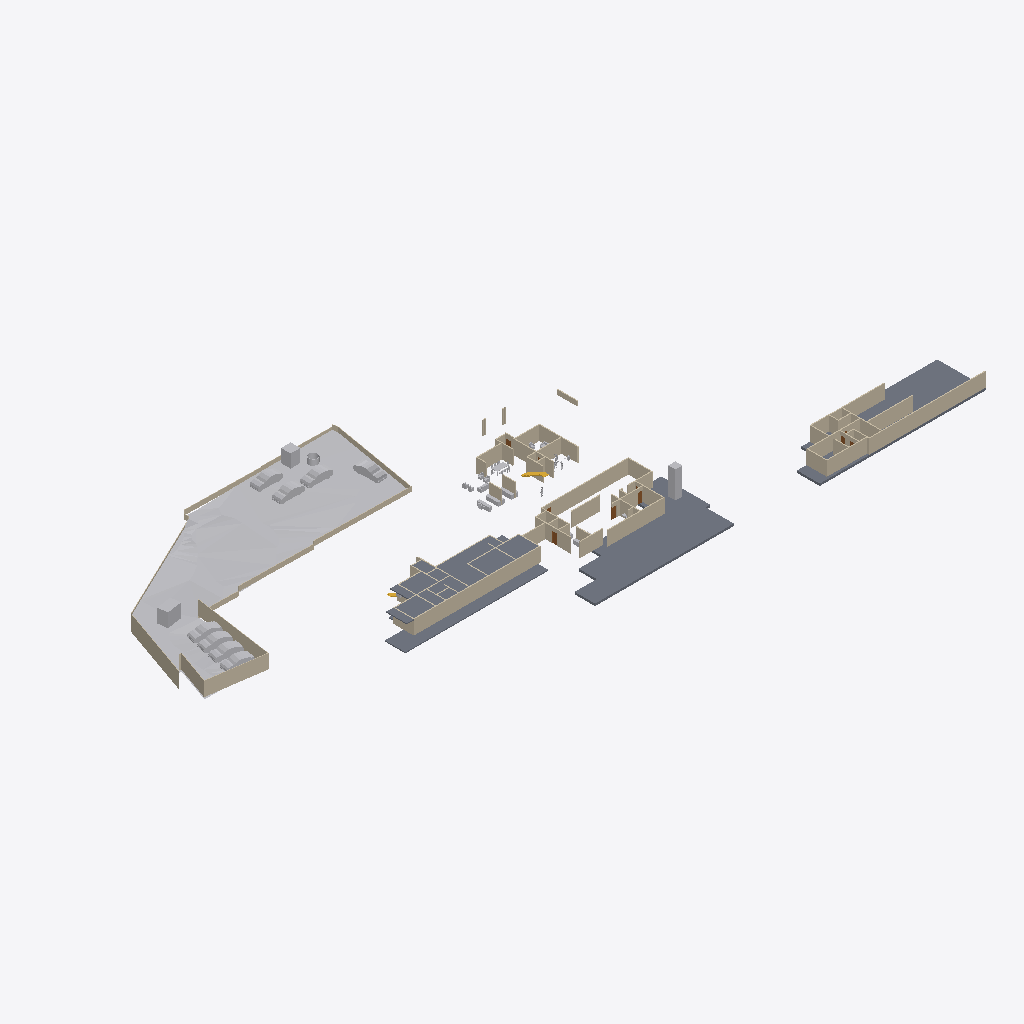
Isometric view of an IFC building model (IFC-SPF (STEP), schema IFC4X3, length unit metre), seen from the south-west, elements coloured by IFC class: 79 walls (beige), 25 other elements (light grey), 4 slabs (grey), 3 doors (brown), 2 stair flights (yellow).
Extent 138.6 m × 62.8 m × 20.3 m (x, y, z). Storeys (6): Road Level at 0.00 m; FF at 0.00 m; Concept at 0.00 m; Existing at 0.00 m; Roof at 0.00 m; GF at 0.45 m. Elements (207): 99 IfcWall, 50 IfcFurniture, 18 IfcSanitaryTerminal, 13 IfcDoor, 11 IfcBuildingElementProxy, 8 IfcVehicle, 4 IfcSlab, 2 IfcStairFlight, 1 IfcGeographicElement, 1 IfcTransportElement.

HEADER;
FILE_DESCRIPTION(('ViewDefinition[DesignTransferView]'),'2;1');
FILE_NAME('Jailani.ifc','2025-11-14T19:39:44+05:30',(''),(''),'IfcOpenShell 0.8.3-post1','Bonsai 0.8.3-post1','Nobody');
FILE_SCHEMA(('IFC4X3'));
ENDSEC;
DATA;
#1=IFCPROJECT('1rEyq$MlvDVO9q4X_6O_vh',$,'My Project',$,$,$,$,(#14,#26),#9);
#31=IFCSITE('2ymv4STDrDCBgdvlSnG91s',$,'My Site',$,$,#54,$,$,$,$,$,$,$,$);
#37=IFCBUILDING('0WCwdFWaT3fvN6dYFJV0G3',$,'My Building',$,$,#60,$,$,$,$,$,$);
#43=IFCBUILDINGSTOREY('3glIUxBxj019WI9WL2_LBp',$,'Road Level',$,$,#66,$,$,$,$);
#2091=IFCBUILDINGSTOREY('0gksAyAJzF1eVdNHxF82jx',$,'GF',$,$,#2111,$,$,$,$);
#9684=IFCBUILDINGSTOREY('0GW8AoQ6z9OfFkHNDnUrmB',$,'FF',$,$,#9700,$,$,$,$);
#36449=IFCBUILDINGSTOREY('08MXqDc890wx$ikiXcsfjl',$,'Concept',$,$,#36465,$,$,$,$);
#37612=IFCBUILDINGSTOREY('3FqJSqHaz8MQtwN4CzJUgT',$,'Existing',$,$,#37627,$,$,$,$);
#39460=IFCBUILDINGSTOREY('2$v9ldK6P2VucsJp$wo$TV',$,'Roof',$,$,#39475,$,$,$,$);
#1788=IFCGEOGRAPHICELEMENT('2G7_FUH1TFnfA2p0BceQCt',$,'Site',$,$,#1814,#1804,$,.TERRAIN.);
#4726=IFCSLAB('2FiUBYKgX14Ok5pfpzPww9',$,'Slab',$,$,#35525,#4737,$,$);
#26166=IFCSLAB('2XwGVf_I5AfeTdLIFvtf$G',$,'Slab',$,$,#35745,#26187,$,$);
#29471=IFCSLAB('0xyk7Ykcr7ofoQRc7NYFiN',$,'Slab',$,$,#35070,#29492,$,$);
#11024=IFCSLAB('3XTbi19Cf1GO7AH07CoMiD',$,'Slab',$,$,#35600,#11045,$,$);
#29326=IFCWALL('0mk6GC8U13jA_6Q_0yzVgg',$,'Wall',$,$,#35300,#29337,$,$);
#10410=IFCWALL('0PJ4t4STzAvvbJf9sku6of',$,'Wall',$,$,#35720,#10421,$,$);
#1959=IFCWALL('11ixbEL1z6OAfiUA_ztPVG',$,'Wall',$,$,#35435,#1970,$,$);
#2607=IFCWALL('0hLi5deXP5Zfo$NOtNZznY',$,'Wall',$,$,#35130,#2613,$,$);
#1900=IFCWALL('07AM4njYTCPA7aGr0JIF5l',$,'Wall',$,$,#35205,#1911,$,$);
#2532=IFCWALL('2uoMgyRXTBJAXpnQJxkX2y',$,'Wall',$,$,#36276,#2538,$,$);
#2632=IFCWALL('1hiIP0I5r0ZAybbUAFoviW',$,'Wall',$,$,#35120,#2638,$,$);
#25392=IFCWALL('0GhUa_PkjDxAjQnUC6qgJS',$,'Wall',$,$,#35715,#25403,$,$);
#32546=IFCWALL('2h6z5TBUr23QL5KnXWnY85',$,'Wall',$,$,#35380,#32557,$,$);
#32116=IFCWALL('2xii8r3bb0_9h$pzN23cgC',$,'Wall',$,$,#35465,#32127,$,$);
#3370=IFCWALL('0xoPJC_XvDxeOzIZpSQWPO',$,'Wall',$,$,#35160,#3381,$,$);
#17291=IFCWALL('2Ud7NINH58uhxgireWG4hY',$,'Wall',$,$,#35320,#17302,$,$);
#4239=IFCBUILDINGELEMENTPROXY('3q7lNd2p17oe3AMat8N37d',$,'Toilet 2',$,$,#37633,#4249,$,.COMPLEX.);
#4599=IFCWALL('2KWvRMMKTFyw1HRUtVm_Gi',$,'Wall',$,$,#35245,#4610,$,$);
#23555=IFCTRANSPORTELEMENT('10_X8X5DHBYv3U3r1ASSTk',$,'TransportElement',$,$,#35085,#23564,$,$);
#40247=IFCVEHICLE('1o80UYAPX4cRrso8iBSkYA',$,'Vehicle',$,$,#40399,#40260,$,$);
#40153=IFCVEHICLE('2b3XIgZEr7cRRHJs8JwkiV',$,'Vehicle',$,$,#40185,#40166,$,$);
#40186=IFCVEHICLE('2RX$PSXcz0ehHvRaBe$W9O',$,'Vehicle',$,$,#40369,#40199,$,$);
#40214=IFCVEHICLE('0h3$Q3Snb0rPG$4WnTZkbC',$,'Vehicle',$,$,#40394,#40227,$,$);
#3433=IFCWALL('2gqgdNokT89Rrmjq1x$gkt',$,'Wall',$,$,#35105,#3444,$,$);
#39096=IFCVEHICLE('1XhEott819IAmk$xYAz3SS',$,'Vehicle',$,$,#40384,#39109,$,$);
#39063=IFCVEHICLE('2Oo3EgbTHCN8Ov9s6ypRAx',$,'Vehicle',$,$,#40379,#39076,$,$);
#2407=IFCWALL('1wqYISk15EtxPgF1WYwVVh',$,'Wall',$,$,#35135,#2413,$,$);
#3190=IFCWALL('193oymhqH3WPw9ieWVOFsJ',$,'Wall',$,$,#36281,#3201,$,$);
#20507=IFCWALL('3N6mJmx6vCGvpPvbf4tsBv',$,'Wall',$,$,#35215,#20518,$,$);
#39025=IFCVEHICLE('2AKcCqB5j42BXMhNzxdLp2',$,'Vehicle',$,$,#40374,#39038,$,$);
#2582=IFCWALL('3AhfTEAr96zBOu2JT1DiVf',$,'Wall',$,$,#35125,#2588,$,$);
#4250=IFCBUILDINGELEMENTPROXY('3toYnKI0v7vRY5ZvUmLVDd',$,'Toilet1',$,$,#37643,#4260,$,.COMPLEX.);
#20375=IFCWALL('2z8aGayRL65freAYCgZ34o',$,'Wall',$,$,#35385,#20386,$,$);
#39129=IFCVEHICLE('3MyO3fIAXDqOOedTH32FX$',$,'Vehicle',$,$,#40389,#39142,$,$);
#4569=IFCWALL('3c7TTJ0pXFgxE8E$J0mypr',$,'Wall',$,$,#35235,#4580,$,$);
#31292=IFCWALL('12ona4xafF3RFv9BbRCMB9',$,'Wall',$,$,#35325,#31303,$,$);
#8914=IFCWALL('1Sdsxvnin8QxIAQQ7RLntB',$,'Wall',$,$,#35310,#8925,$,$);
#31935=IFCWALL('36YTdSvkf99OkIb19tE0_O',$,'Wall',$,$,#35350,#31946,$,$);
#7842=IFCWALL('2mUcR1cvbE9gBHqjOC5SKc',$,'Wall',$,$,#35255,#7853,$,$);
#4261=IFCWALL('2P2btUNmD4$AeKJvAbrxDF',$,'Wall',$,$,#35195,#4272,$,$);
#29118=IFCWALL('3vbBw5CtXEiPbJP3ZvNi6X',$,'Wall',$,$,#35305,#29129,$,$);
#33959=IFCWALL('3LB7YEXxH1WRGLnmjro1nQ',$,'Wall',$,$,#35515,#33970,$,$);
#8326=IFCWALL('3QFvIzYvz37QTvghvyjFx5',$,'Wall',$,$,#35180,#8337,$,$);
#7229=IFCWALL('0VXwuVfIX3AxZD5kkE8tT$',$,'Wall',$,$,#35240,#7240,$,$);
#1220=IFCWALL('3KkvfcArz8VeHF4xGoxgBw',$,'Wall',$,$,#35455,#1228,$,$);
#8484=IFCWALL('1pw_hQT9L5MP4_BQmH5BKI',$,'Wall',$,$,#35505,#8495,$,$);
#31841=IFCWALL('2sUnqQA616SghH8BPg8SVm',$,'Wall',$,$,#35490,#31852,$,$);
#4324=IFCWALL('3gJXOYN4rCTehFrqIahuzv',$,'Wall',$,$,#35270,#4335,$,$);
#29420=IFCWALL('2yqEYDQzT7vuqIzHZ2H3kD',$,'Wall',$,$,#35335,#29431,$,$);
#32141=IFCWALL('1E8_9UtQjBFwPLxzCahPj6',$,'Wall',$,$,#35470,#32152,$,$);
#4808=IFCWALL('1Z_ltgn05BKO7I3aoagSPJ',$,'Wall',$,$,#35475,#4819,$,$);
#2457=IFCWALL('38EbZ7mAL5TfofCc1aVwCP',$,'Wall',$,$,#35150,#2463,$,$);
#32169=IFCWALL('02RAExKT16IA8fxKhe6WCx',$,'Wall',$,$,#35410,#32180,$,$);
#1845=IFCWALL('0Ccj9tOijEFOAbpvaTSZqK',$,'Wall',$,$,#35260,#1856,$,$);
#9901=IFCWALL('3glgCrS2bAROSbl$a0hy_7',$,'Wall',$,$,#35710,#9912,$,$);
#31187=IFCWALL('3riWTPznbFe9t7hCvXPIh8',$,'Wall',$,$,#35445,#31198,$,$);
#20204=IFCWALL('0Lmm6eYPj12RbgXKY6EPyA',$,'Wall',$,$,#35225,#20215,$,$);
#32452=IFCWALL('1WOSh8_znD6QxP8qFd1alC',$,'Wall',$,$,#35355,#32463,$,$);
#16944=IFCWALL('2ygGbliK1D0vPadB9pMj70',$,'Wall',$,$,#35220,#16955,$,$);
#2381=IFCWALL('2ukC8AQQP85Rb_ZeT84bZY',$,'Wall',$,$,#35110,#2388,$,$);
#11812=IFCWALL('2vYKWgYnf3AAZvsc_bF34J',$,'Wall',$,$,#35200,#11823,$,$);
#6115=IFCFURNITURE('1Ow7mZlIzByeAl452SPrCl',$,'Furniture',$,$,#34985,#6124,$,$);
#30548=IFCWALL('0w57da$8b2n957uH_KupL$',$,'Wall',$,$,#35360,#30559,$,$);
#2507=IFCWALL('0zjDgr1wL5mfJb$oJ72rHP',$,'Wall',$,$,#36271,#2513,$,$);
#4106=IFCBUILDINGELEMENTPROXY('3eKD0RJXX2cvK3v1N6xXAg',$,'Well',$,$,#37638,#4238,$,.COMPLEX.);
#7405=IFCWALL('08jibRuvzD8P8xgSykkvp0',$,'Wall',$,$,#35395,#7416,$,$);
#32750=IFCWALL('0ffeBgWLvCk87de8YdNL7x',$,'Wall',$,$,#35365,#32761,$,$);
#32661=IFCWALL('3_sdJdaMz9K979wlmeJNVh',$,'Wall',$,$,#35375,#32672,$,$);
#7327=IFCWALL('1VtzA2s_LClRug3OlP8Np1',$,'Wall',$,$,#35165,#7338,$,$);
#7662=IFCWALL('0qs$5sDxD6oxQ1AxGHqRzO',$,'Wall',$,$,#35210,#7673,$,$);
#6663=IFCWALL('3CNdPA2aL1Me_d4dATwif6',$,'Wall',$,$,#35400,#6674,$,$);
#11334=IFCWALL('3ahS2f9_P7BQ8uJsb_98rn',$,'Wall',$,$,#35250,#11345,$,$);
#16917=IFCSTAIRFLIGHT('2vz4h8POX6GPvf4dawSVq9',$,'StairFlight',$,$,#35080,#16926,$,14,13,0.160714285714286,0.150000005960464,.STRAIGHT.);
#16587=IFCFURNITURE('1TjZnqkLP0FfsPts0SLB8u',$,'Furniture',$,$,#34830,#16598,$,$);
#32946=IFCWALL('3zxmtv$wrAox_$Jua0tfLe',$,'Wall',$,$,#35390,#32957,$,$);
#10001=IFCWALL('2TYQ0pXbn3GRQbbpujs6E$',$,'Wall',$,$,#35620,#10012,$,$);
#24823=IFCWALL('2tyCo4P0f91OgSOoE$hyHK',$,'Wall',$,$,#35370,#24834,$,$);
#18216=IFCFURNITURE('0ujyPKdkz6DAxVcqhb7cRh',$,'Furniture',$,$,#34850,#18227,$,$);
#18026=IFCFURNITURE('1N44zCs$XC0OAL79Z8ncN4',$,'Furniture',$,$,#34840,#18037,$,$);
#6030=IFCFURNITURE('3gD11dh7T2SPAde6fVBVr4',$,'Furniture',$,$,#34825,#6043,$,$);
#9235=IFCWALL('3huuly5xf8dBsCb2$1PF_5',$,'Wall',$,$,#35230,#9246,$,$);
#8868=IFCWALL('1lYybgRfP3Lxn6LSpPB$Jl',$,'Wall',$,$,#35340,#8879,$,$);
#30848=IFCWALL('0yq0cjgVr8OwhQvHELx5B5',$,'Wall',$,$,#35495,#30859,$,$);
#17044=IFCWALL('28mJH_Qkz2cB_CJyuRWyOY',$,'Wall',$,$,#35190,#17055,$,$);
#19702=IFCDOOR('3AyEeLt0j2cv8c4I393vCt',$,'Door',$,$,#34745,#19758,$,$,$,$,$,$);
#21083=IFCWALL('0$M6OYCNDCvfi4eZ1WKcg4',$,'Wall',$,$,#35415,#21094,$,$);
#9926=IFCWALL('1Wi$OkIhb0keV68lSlqI_i',$,'Wall',$,$,#35775,#9937,$,$);
#23222=IFCDOOR('3FuVmgLBTCrgbOmr51L_ZZ',$,'Door',$,$,#35315,#23309,$,$,$,$,$,$);
#22532=IFCWALL('283Zy3eYL30vZgllAUyml_',$,'Wall',$,$,#35735,#22543,$,$);
#10051=IFCWALL('31_z1XWvDBkuTYoXmr8Fwz',$,'Wall',$,$,#35740,#10062,$,$);
#24247=IFCWALL('2OeE5kmp1BaBL7UBq7ldwM',$,'Wall',$,$,#35425,#24258,$,$);
#10435=IFCWALL('1NsKiIhGzFNeqqhYFYeOQM',$,'Wall',$,$,#35650,#10446,$,$);
#33445=IFCWALL('1Ph_bu0bnCA9vmohZNA5$3',$,'Wall',$,$,#35485,#33456,$,$);
#29237=IFCWALL('0DTl4XiFj7Jw8wIUvcBXUW',$,'Wall',$,$,#35330,#29248,$,$);
#17206=IFCWALL('3IVFtBGWbAFfIXbg5v6HLZ',$,'Wall',$,$,#35185,#17217,$,$);
#19475=IFCDOOR('0NA1wZVwrFkfnamZJnYjIq',$,'Door',$,$,#35480,#19532,$,$,$,$,$,$);
#25089=IFCWALL('26gkHrvDT4Pw5$rxVy5N1l',$,'Wall',$,$,#35265,#25100,$,$);
#18180=IFCFURNITURE('3fCBuG2tv7GhsgdgzbnzdH',$,'Furniture',$,$,#34880,#18191,$,$);
#5983=IFCFURNITURE('2vZ5VtkXfBAPjGd$YPtvHY',$,'Furniture',$,$,#34930,#23846,$,$);
#33073=IFCWALL('1r2uckCt94WPLW$YLRqtmU',$,'Wall',$,$,#35405,#33084,$,$);
#6009=IFCFURNITURE('0UkmDjdcj7HwifWsFE8IKa',$,'Furniture',$,$,#34965,#24000,$,$);
#2432=IFCWALL('1qBEh3Vc9ECAZABChTAhje',$,'Wall',$,$,#35145,#2438,$,$);
#30965=IFCWALL('1$IoCLbQb48elVfr4x3ZIZ',$,'Wall',$,$,#35280,#30976,$,$);
#31024=IFCWALL('30Sei9$z57N8rIgcWtESFq',$,'Wall',$,$,#35285,#31035,$,$);
#31049=IFCWALL('2_thZ6nZPDIOuitiUXY5uc',$,'Wall',$,$,#35290,#31060,$,$);
#5962=IFCFURNITURE('2MS0etz098_v$FoR6_4mkZ',$,'Furniture',$,$,#34960,#23978,$,$);
#31079=IFCWALL('1dlb6j0oX8Ig$_pIAbnGWi',$,'Wall',$,$,#35295,#31090,$,$);
#2557=IFCWALL('1jgfO0WGDDYQvoMLTOy$x_',$,'Wall',$,$,#36085,#2563,$,$);
#5794=IFCFURNITURE('3$O2Gcc8v3rfCVBFLdnoHG',$,'Furniture',$,$,#34820,#5803,$,$);
#26435=IFCSTAIRFLIGHT('2t2cXjVB96D9dFy1DHBCX0',$,'StairFlight',$,$,#35765,#26525,$,7,6,0.149999993188041,0.150000005960464,.STRAIGHT.);
#5936=IFCFURNITURE('1or9zLL254_wKY1HGIzcGw',$,'Furniture',$,$,#34915,#23780,$,$);
#5816=IFCFURNITURE('1TP2jwvPz3N9eubg1GiWow',$,'Furniture',$,$,#34950,#23934,$,$);
ENDSEC;
